The GitHub repository dpishalking/retro-pressa-dashboard contains a labelled image folder "public" with 12 categories: congratulatory magazine, family edition, gift edition, life book, magazine from date, newspaper from date, packaging, personal newspaper, pervoe pismo, reproduction, retro newspaper, retro poster. Examples follow, each with its label.

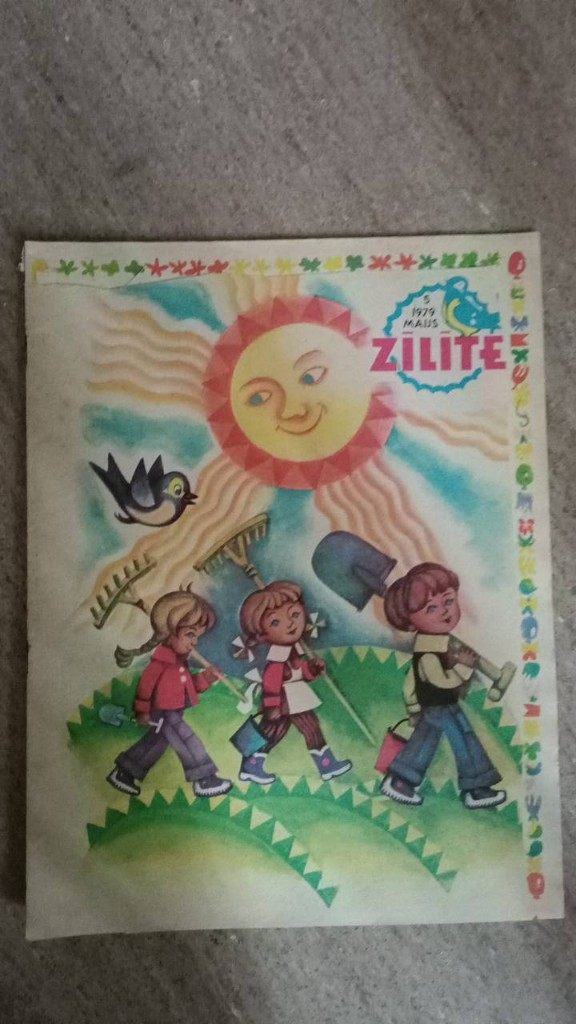
Label: magazine from date

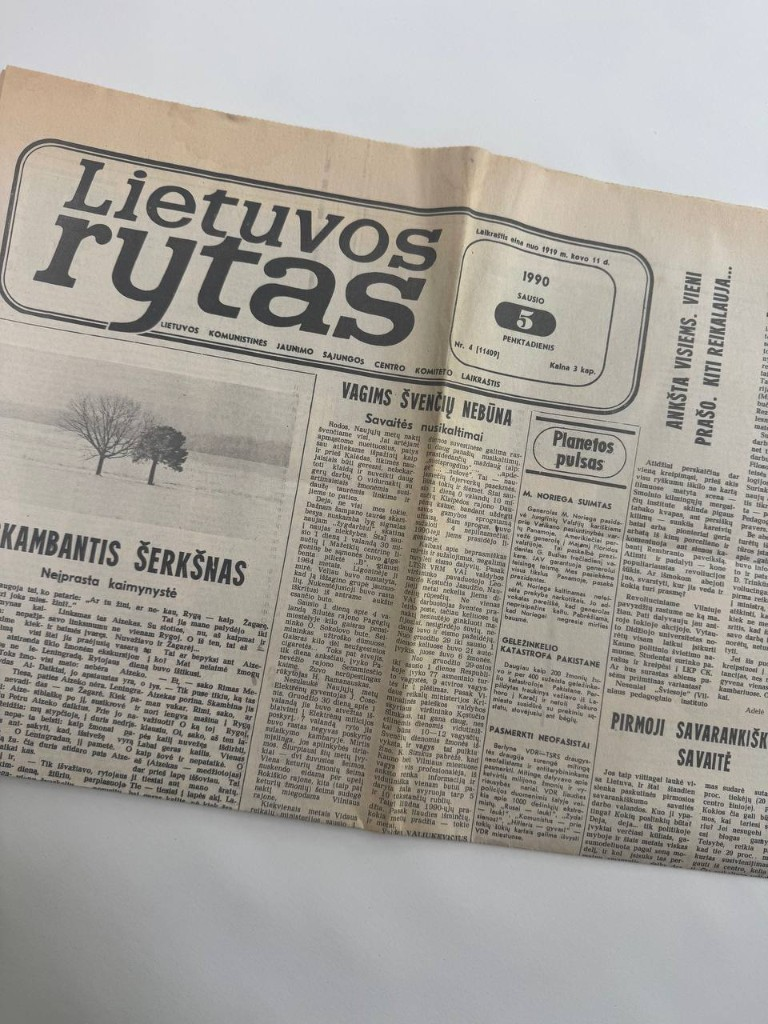
Label: newspaper from date

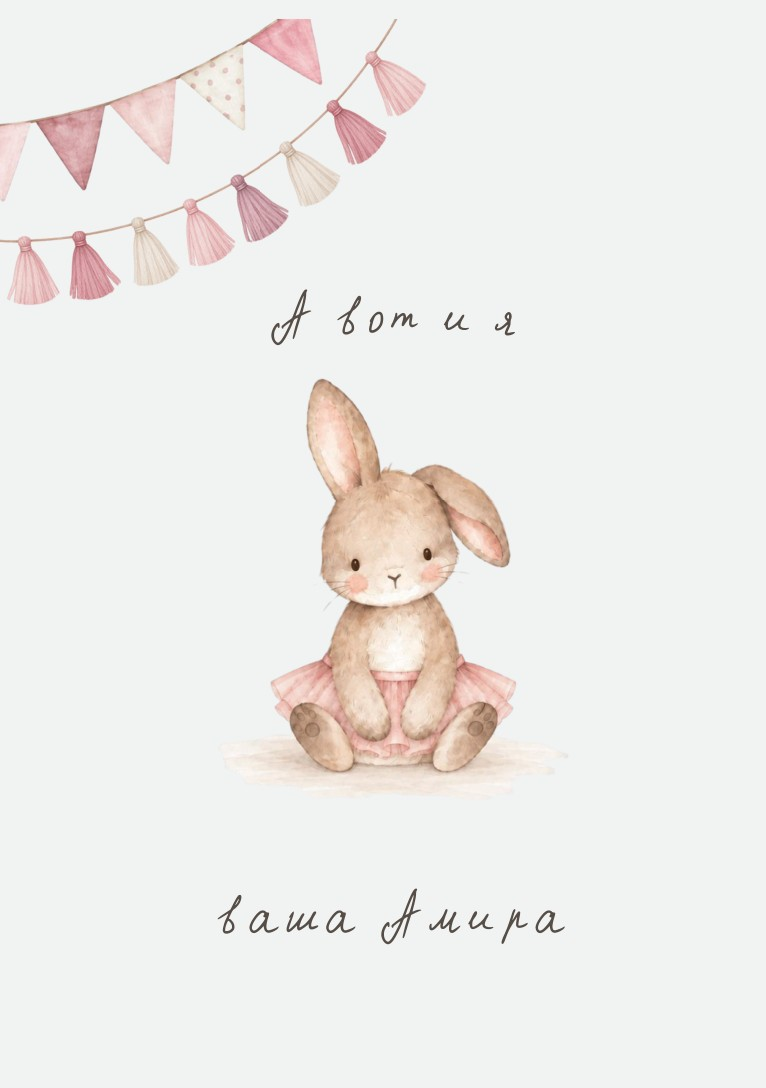
Label: pervoe pismo

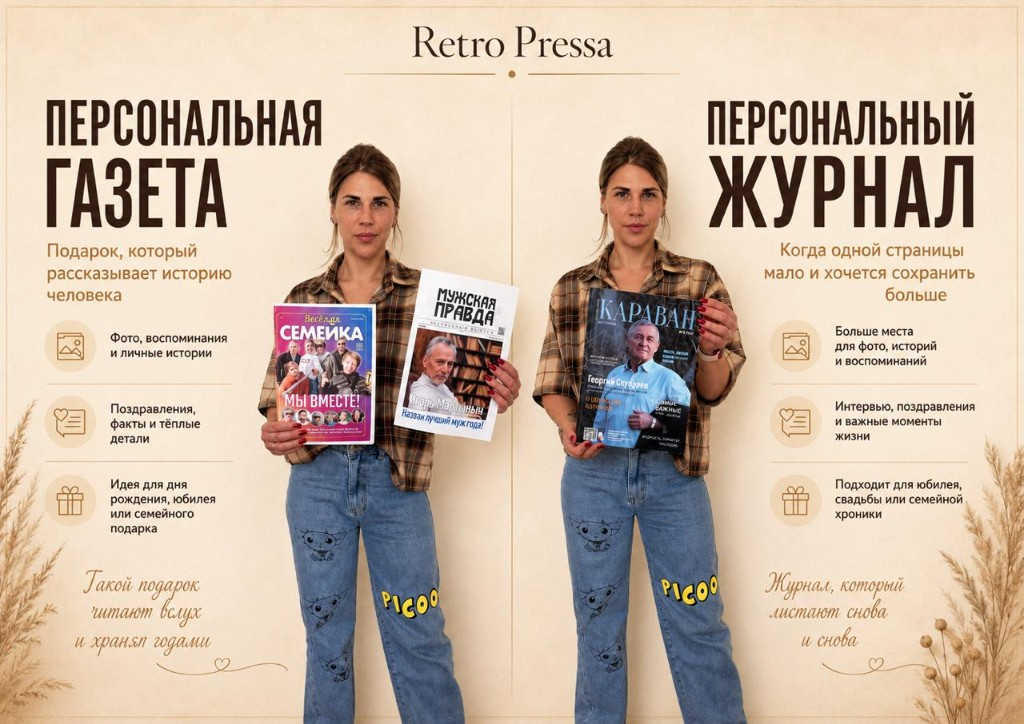
Label: gift edition

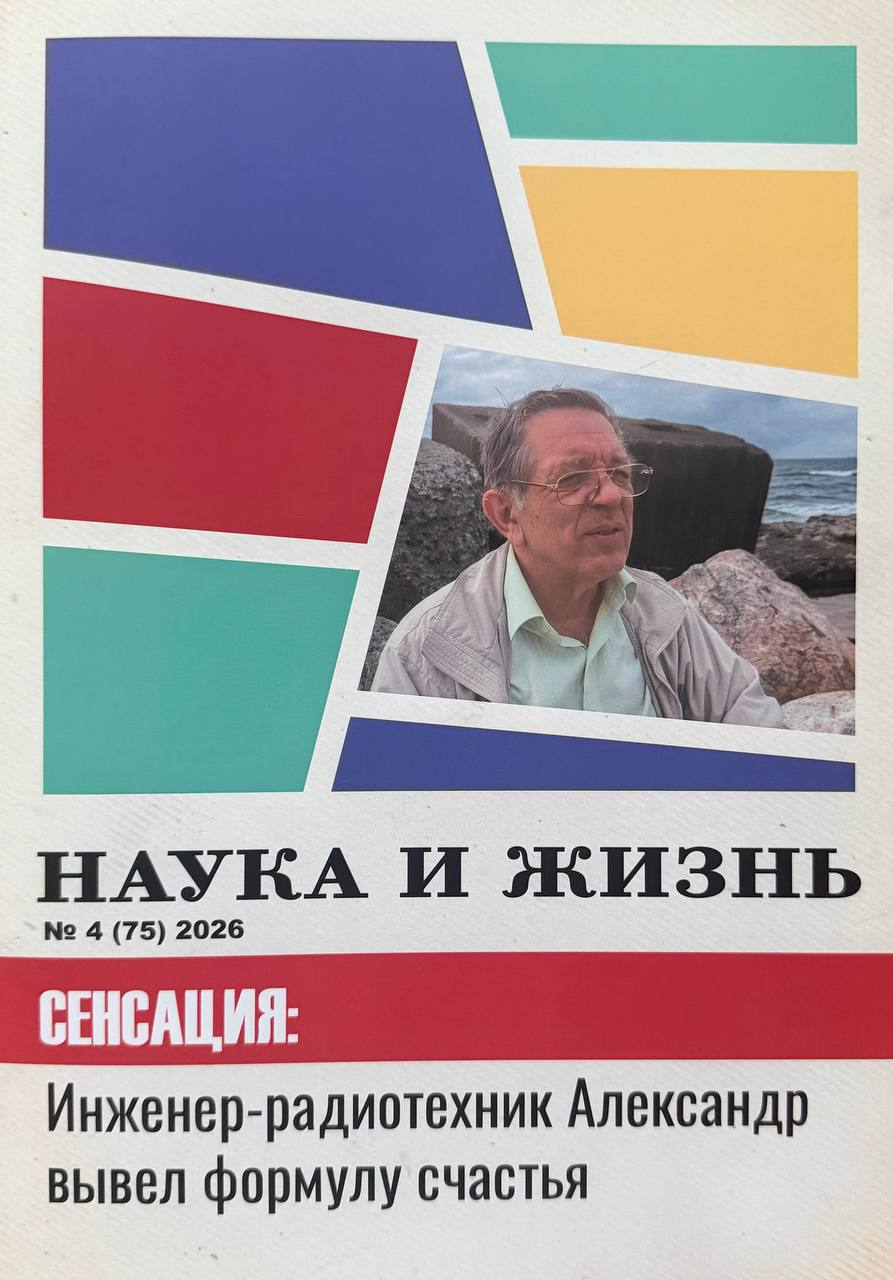
Label: congratulatory magazine

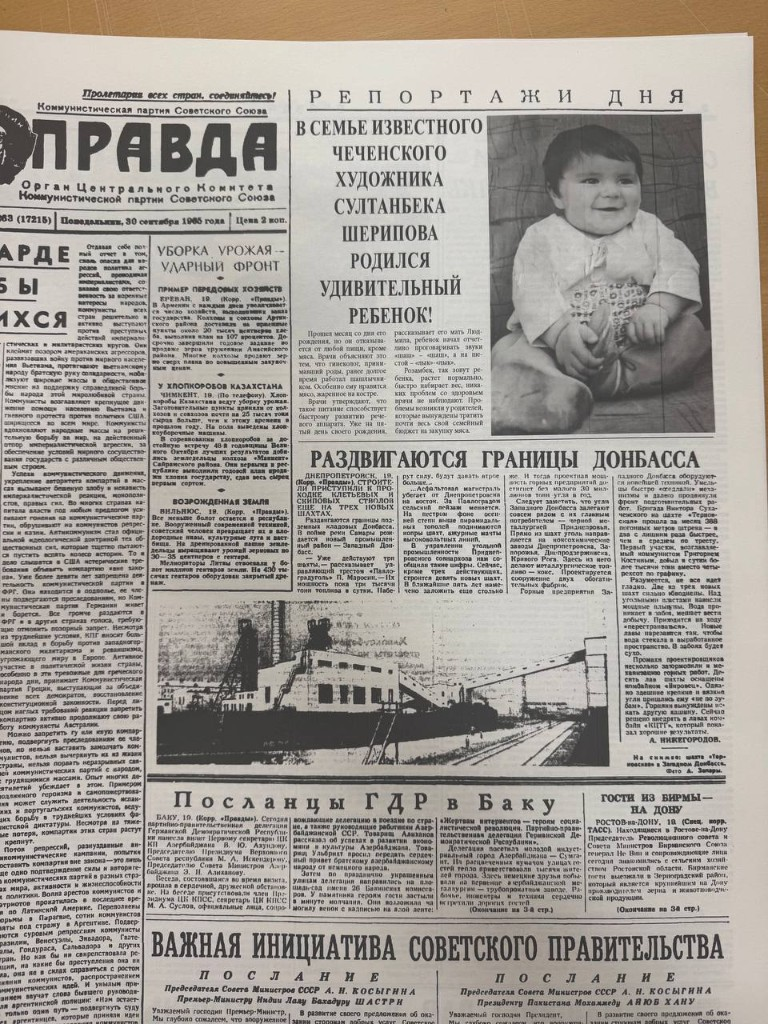
Label: retro newspaper
